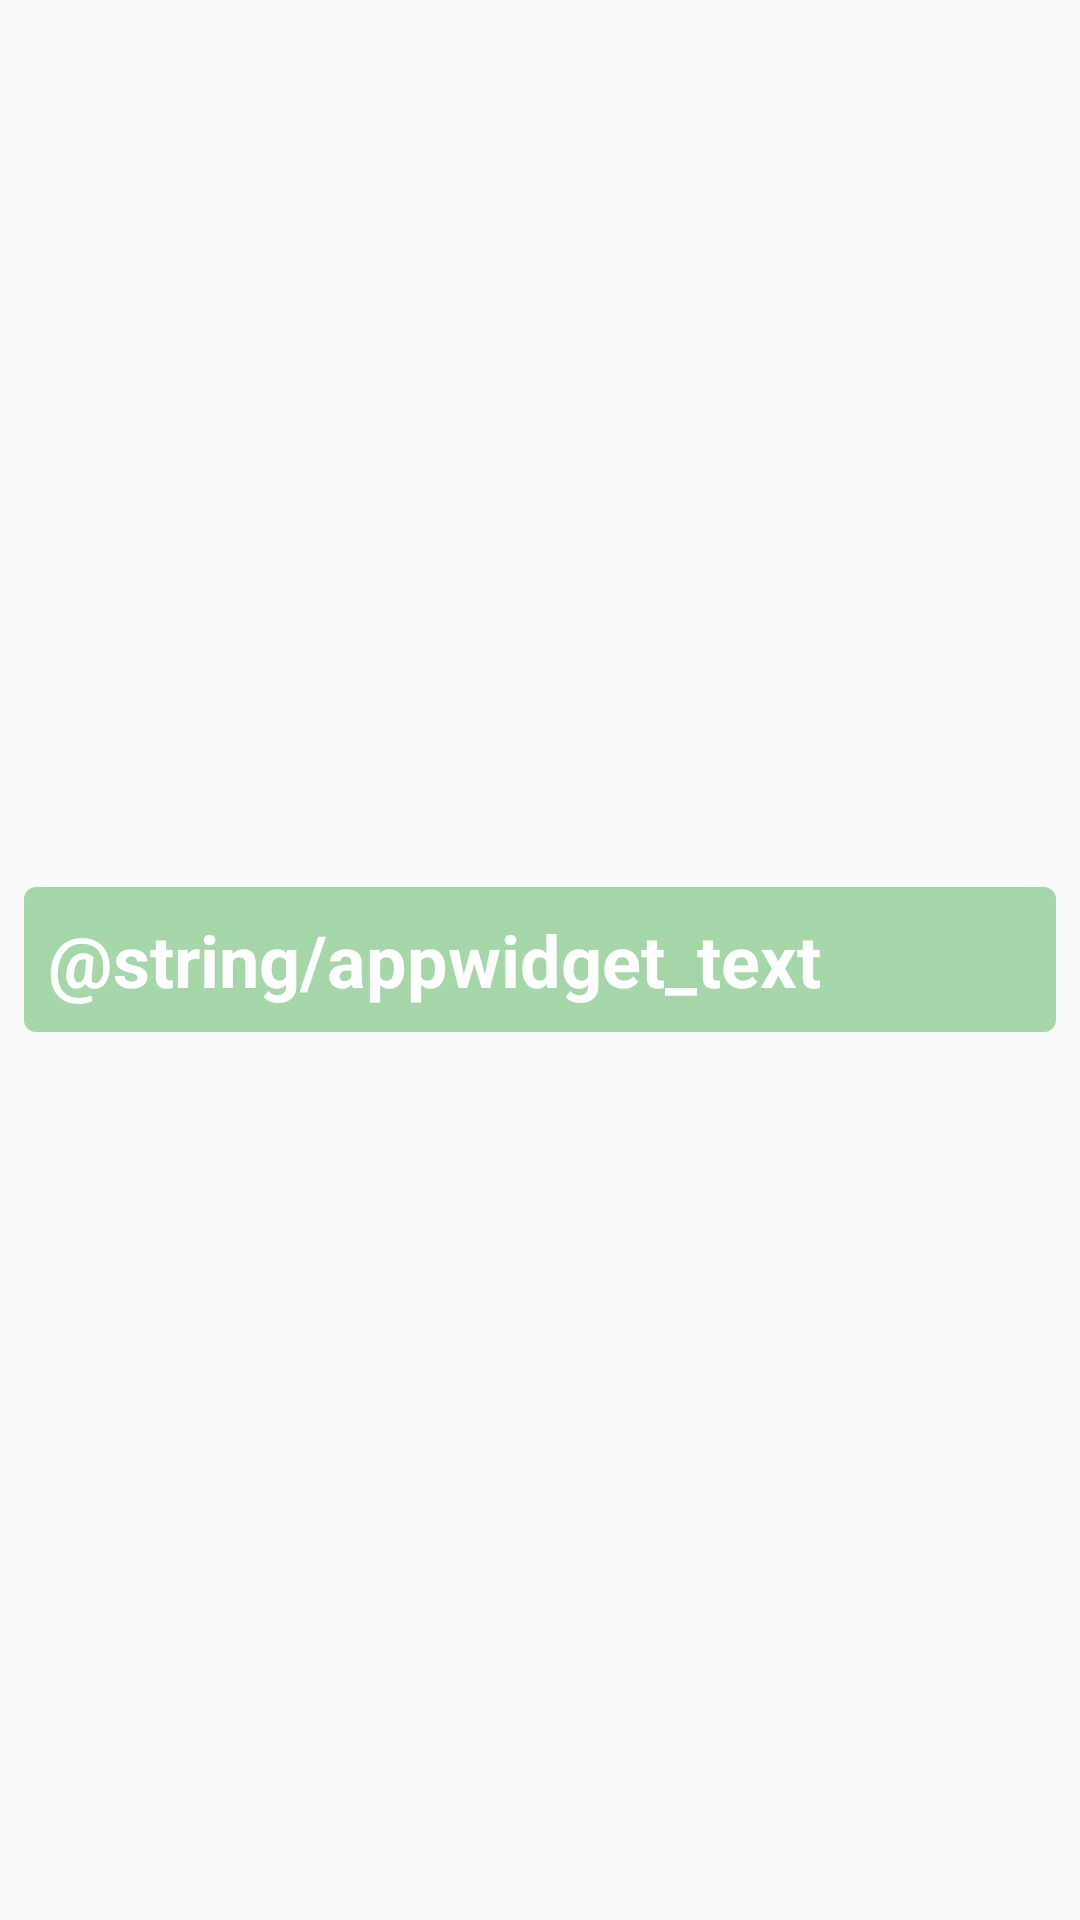

The Android layout XML behind this screen, and the referenced resources:
<!-- AndroidManifest.xml: application theme AppTheme -->
<!-- res/layout/create_text_app_widget.xml -->
<FrameLayout xmlns:android="http://schemas.android.com/apk/res/android"
    android:layout_width="match_parent"
    android:layout_height="match_parent"
    android:layout_margin="@dimen/widget_margin">

    <FrameLayout
        android:layout_width="match_parent"
        android:layout_height="wrap_content"
        android:layout_gravity="center_vertical"
        android:layout_margin="@dimen/widget_margin"
        android:background="@drawable/widget_background">

        <TextView
            android:id="@+id/appwidget_text"
            android:layout_width="wrap_content"
            android:layout_height="wrap_content"
            android:layout_margin="8dp"
            android:background="@color/colorPrimary"
            android:contentDescription="@string/appwidget_text"
            android:text="@string/appwidget_text"
            android:textColor="#ffffff"
            android:textSize="24sp"
            android:textStyle="bold" />

        <ImageView
            android:id="@+id/appwidget_add"
            android:layout_width="wrap_content"
            android:layout_height="wrap_content"
            android:layout_gravity="center_vertical|end"
            android:layout_margin="8dp"
            android:src="@drawable/ic_add" />

    </FrameLayout>
</FrameLayout>
<!-- resources referenced by this layout -->
<resources>
  <color name="colorPrimary">#a5d6a7</color>
  <dimen name="widget_margin">8dp</dimen>
  <!-- drawable widget_background (drawable) -->
  <?xml version="1.0" encoding="utf-8"?>
  <shape xmlns:android="http://schemas.android.com/apk/res/android"
      android:shape="rectangle">
      <solid android:color="@color/colorPrimary" />
      <corners android:radius="@dimen/widget_corner_radius" />
  
  </shape>
  <style name="AppTheme" parent="Theme.AppCompat.Light.DarkActionBar">
          
          <item name="colorPrimary">@color/colorPrimary</item>
          <item name="colorPrimaryDark">@color/colorPrimaryDark</item>
          <item name="colorAccent">@color/colorAccent</item>
      </style>
  <dimen name="widget_corner_radius">4dp</dimen>
  <color name="colorPrimaryDark">#75a478</color>
  <color name="colorAccent">#ff6e40</color>
</resources>
